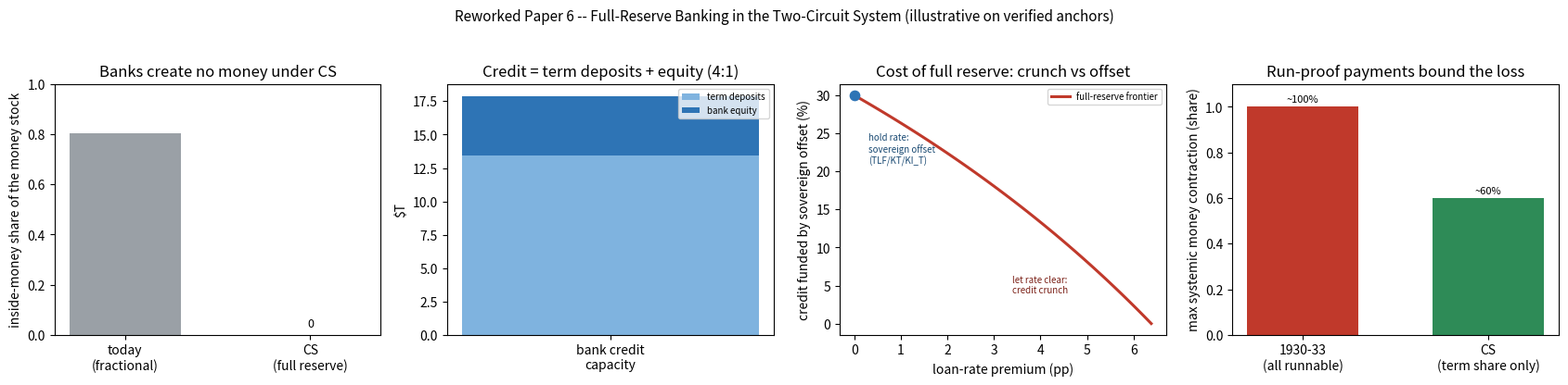

The matplotlib source for this figure:
"""
paper6_model.py
===============
Quantitative model for the reworked Citizens Standard Paper 6:
"Full-Reserve Banking and the Two-Circuit System."

CS is a full-reserve (Chicago Plan) system (Paper 1 sec.9, sec.17.3; Paper 3).
Transaction accounts are 100% reserved sovereign money; term deposits are at-risk
investment claims that fund lending; BANKS CANNOT CREATE NEW MONEY BY LENDING.
This script derives the four quantitative results of the reworked paper and the
near-money bound, all on verified empirical anchors.

Anchors (verified):
  Framework launch (Paper 5 sec.4): nominal GDP $30,762B, N=342M, M2 $22,366B,
    real growth g_r=2.0%/yr, accumulation horizon T=65.
  Current US (Fed Z.1 Q4-2025 / H.6 / H.8): household net worth ~$184.1T,
    private non-financial credit ~$42.4T (HH $20.5T + business $21.9T),
    M2 ~$22.4T, commercial-bank deposits ~$18.9T, personal saving rate ~4%.
  Banking params (Papers 1,3,5): pledgeable fraction phi_liq~0.15,
    credit intensity kappa_bank=m*phi_liq~0.075, separation threshold ~0.32,
    leverage 4:1 (countercyclical 3:1/5:1), term-deposit share ~60% of launch M2,
    TLF gamma<=0.30 of K2 seigniorage, KT offset 41-59%, TLF coverage 12-38%.
  Loanable-funds elasticities (grounded): saving ~rate-inelastic (uncompensated
    elasticity ~0), credit/investment ~3-4% per pp.
"""

import numpy as np
import matplotlib
matplotlib.use("Agg")
import matplotlib.pyplot as plt

# ----------------------------------------------------------------------------
# ANCHORS
# ----------------------------------------------------------------------------
GDP   = 30.762    # $T nominal GDP, launch anchor (Paper 5)
M2    = 22.366    # $T M2, launch anchor
NWORTH= 184.1     # $T household net worth (Fed Z.1 Q4-2025, $184.1T)
CREDIT= 42.4      # $T private non-financial credit (HH 20.5 + biz 21.9)
DEP   = 18.0      # $T commercial-bank deposits today (H.8, ~on the order of $18T)
CURR  = 2.35      # $T currency in circulation (~)
PHI   = 0.15      # pledgeable fraction of wealth (locked floor non-pledgeable)
KAPPA = 0.075     # credit intensity m*phi_liq (Paper 5 baseline)
TERM_SHARE = 0.60 # term-deposit share of launch M2 (framework split, Paper 3)

print("="*74)
print("REWORKED PAPER 6 -- FULL-RESERVE BANKING: quantitative results")
print("="*74)

# ----------------------------------------------------------------------------
# RESULT 1 (sec.3) -- COMPLETE MONETARY CONTROL
#   Under full reserve banks create no transactional money, so the price-relevant
#   aggregate M_T equals sovereign outside money M_o exactly. There is no inside
#   money to offset; the throttle controls M_o directly and the macro model's
#   determinacy (Prop 7) applies with no augmented aggregate.
# ----------------------------------------------------------------------------
print("\n[R1] COMPLETE MONETARY CONTROL")
# inside-money share of transactional money:
#   today, bank deposits are the bulk of the money stock; under full-reserve CS
#   bank-created transactional money is zero by statute.
inside_today = DEP / M2                       # share of M2 that is bank deposits
inside_cs    = 0.0
print(f"  inside-money share of the money stock:  today ~{inside_today:.2f}  |  CS full-reserve {inside_cs:.2f}")
print(f"  -> M_T = M_o exactly; throttle sets M_o directly; no offset, no saturation.")
# determinacy root carries over unchanged (Prop 7): theta = 1 + (1+phi)/alpha > 1
alpha, phi_curv = 0.5, 0.0                    # illustrative (Cagan slope; curvature)
theta = 1 + (1+phi_curv)/alpha
print(f"  determinacy root theta = 1+(1+phi)/alpha = {theta:.2f} > 1 (applies to M_o directly)")

# ----------------------------------------------------------------------------
# RESULT 2 (sec.4) -- THE TRANSACTION AGGREGATE IS ENTIRELY SOVEREIGN
#   The dominant household asset is the locked equity floor -- not a bank deposit.
#   So it is neither money nor a bank liability: it cannot be spent, run, or pledged.
# ----------------------------------------------------------------------------
print("\n[R2] TRANSACTION AGGREGATE ENTIRELY SOVEREIGN")
print(f"  today: ~${DEP:.1f}T of ${M2:.1f}T money stock is a private bank liability (inside money)")
print(f"  CS:    transaction money is 100% sovereign reserves; term deposits are")
print(f"         investment claims (not money); the locked floor is equity (not a deposit).")

# ----------------------------------------------------------------------------
# RESULT 3 (sec.5) -- CREDIT SUPPLY UNDER FULL RESERVE  (the rich core)
#   Credit = term deposits (loanable funds) + bank equity, capped by leverage.
#   (a) the steady-state loanable-funds identity and leverage cap
#   (b) the conversion contraction and its sovereign offset (TLF + KT + KI_T)
#   (c) the loanable-funds frontier: a credit shortfall clears on the rate
#       (saving inelastic -> mostly a credit crunch) OR via sovereign offset.
# ----------------------------------------------------------------------------
print("\n[R3] CREDIT SUPPLY UNDER FULL RESERVE")

# (a) loanable-funds base and leverage cap
term_pool = TERM_SHARE * M2                    # term deposits at launch (framework split)
LEVERAGE  = 4.0                                # max leverage, normal (Paper 1 sec.9.2)
equity_base = term_pool / (LEVERAGE - 1)       # equity s.t. assets = lev*equity, deposits=(lev-1)*eq
loanable = term_pool + equity_base             # bank-funded credit capacity at launch split
print(f"  (a) term-deposit pool at launch ~ {TERM_SHARE:.0%} x M2 = ${term_pool:.1f}T")
print(f"      leverage cap {LEVERAGE:.0f}:1 -> equity ${equity_base:.1f}T, bank credit capacity ${loanable:.1f}T")

# (b) conversion contraction and sovereign offset (Paper 3 figures)
TLF_cov = (0.12, 0.38)                          # TLF covers 12-38% of annual credit-at-risk
KT_cov  = (0.41, 0.59)                          # KT covers 41-59%
tot_lo  = TLF_cov[0] + KT_cov[0]
tot_hi  = TLF_cov[1] + KT_cov[1]
print(f"  (b) full-reserve conversion removes bank money creation (one-time contraction).")
print(f"      sovereign offset: TLF {TLF_cov[0]:.0%}-{TLF_cov[1]:.0%} + KT {KT_cov[0]:.0%}-{KT_cov[1]:.0%}"
      f" = {tot_lo:.0%}-{tot_hi:.0%} of credit-at-risk;")
print(f"      residual absorbed by the conditional KI_T damper -> coverage approaches full.")

# (c) the loanable-funds frontier (the genuine cost of full reserve)
#   At baseline, bank credit ($17.9T) is fully funded by term deposits + equity.
#   The genuine cost appears under a TERM-DEPOSIT SHORTFALL (households term out
#   less): bank credit can no longer create money to fill the gap, so the gap
#   clears either on the loan RATE (and because saving is ~rate-inelastic, that is
#   mostly a credit crunch, not conjured saving) OR via SOVEREIGN replacement
#   lending routed through the citizen channels (TLF/KT/KI_T) -- not a generic
#   Treasury window. The frontier traces that choice.
r0, EPS_S, EPS_D = 3.0, 0.01, 0.04
C_bank = loanable                                 # bank credit demand at baseline ($17.9T)
def S_of_r(r,S): return S*(1+EPS_S*(r-r0))
def C_of_r(r,C): return C*(1-EPS_D*(r-r0))
def r_star(S,C): return r0 + max(0.0,(C-S))/(S*EPS_S + C*EPS_D)
def clear_point(r_o, S, C):
    rs = r_star(S,C)
    if r_o >= rs: return 0.0, rs-r0, C_of_r(rs,C)          # private clears on price
    return max(0.0,(C_of_r(r_o,C)-S_of_r(r_o,S))/C_of_r(r_o,C)), r_o-r0, C_of_r(r_o,C)
S_short = 0.70 * C_bank                            # 30% term-deposit shortfall vs bank credit
hold  = clear_point(r0, S_short, C_bank)           # hold rate -> sovereign offset funds the gap
clear = clear_point(r_star(S_short,C_bank), S_short, C_bank)  # let rate clear -> crunch
print(f"  (c) loanable-funds frontier under a 30% term-deposit shortfall (bank credit ${C_bank:.1f}T):")
print(f"      hold rate  -> sovereign offset {hold[0]:.0%}, rate premium {hold[1]:.1f}pp, credit ${hold[2]:.1f}T")
print(f"      let clear  -> sovereign offset {clear[0]:.0%}, rate premium {clear[1]:.1f}pp, credit ${clear[2]:.1f}T")
print(f"      saving's near-zero rate elasticity makes the price route a crunch; the citizen-channel")
print(f"      offset (TLF/KT/KI_T) and the countercyclical 3:1/5:1 leverage rule are the design's answer.")

# ----------------------------------------------------------------------------
# RESULT 4 (sec.6) -- PAYMENT-CREDIT SEPARATION AND RUN-PROOFNESS
#   100%-reserved transaction accounts -> payment system unrunnable.
#   term deposits are at-risk term claims (not demandable money) -> no run.
#   locked floor -> most wealth is not a bank claim.
#   Max M2 contraction is bounded by the term-deposit share (Paper 3), vs 1930-33
#   when all deposits were simultaneously runnable.
# ----------------------------------------------------------------------------
print("\n[R4] PAYMENT-CREDIT SEPARATION AND RUN-PROOFNESS")
runnable_today = 1.0                              # essentially all deposits demandable
max_contraction_cs = TERM_SHARE                   # bounded by term-deposit share
print(f"  max systemic money contraction: 1930-33 ~all deposits runnable;"
      f" CS bounded by term share ~{max_contraction_cs:.0%} of launch M2")
print(f"  transaction accounts (~{1-TERM_SHARE:.0%}) are 100% reserved -> cannot be run;")
print(f"  term deposits are explicit at-risk term claims -> not demandable, no Diamond-Dybvig run;")
print(f"  the dominant asset (locked floor) is equity, not a deposit -> outside the run technology.")

# ----------------------------------------------------------------------------
# RESULT 5 (sec.7) -- NEAR-MONEY / THE BOUNDARY PROBLEM (honest open question)
#   Goodhart (2008): liquid term claims migrate toward transactional use. Full
#   reserve raises the cost/visibility of near-money WITHOUT abolishing it
#   (Paper 1 sec.17.3). The one place the offset logic survives: the throttle
#   targets the TOTAL transactional aggregate, so observable near-money is
#   offset one-for-one; control survives iff near-money stays observable.
# ----------------------------------------------------------------------------
print("\n[R5] NEAR-MONEY / BOUNDARY PROBLEM")
for nm in (0.05, 0.10, 0.20):                     # fraction of term deposits migrating to transactional use
    nearmoney = nm * term_pool
    share = nearmoney / (M2*(1-TERM_SHARE) + nearmoney)  # share of effective transaction money
    print(f"  if {nm:.0%} of term deposits circulate as near-money (${nearmoney:.1f}T):"
          f" {share:.0%} of transaction money -- throttle offsets it IF observable")
print("  honest claim (Paper 1 sec.17.3): full reserve raises cost+visibility of near-money,")
print("  does not abolish it; observability is the falsifiable condition, not a guarantee.")

print("\n" + "="*74)
print("All figures are illustrative calibrations on verified anchors, not forecasts.")
print("="*74)

# ----------------------------------------------------------------------------
# FIGURES
# ----------------------------------------------------------------------------
fig, ax = plt.subplots(1, 4, figsize=(17, 4.2))
BLUE, LBLUE, RED, GREY, GREEN = "#2E74B5", "#7fb3df", "#c0392b", "#9aa0a6", "#2e8b57"

# Fig 1 (sec.3-4): inside-money share of the money stock, today vs CS full reserve
ax[0].bar([0,1], [inside_today, 0.0], color=[GREY, BLUE], width=0.6)
ax[0].set_xticks([0,1]); ax[0].set_xticklabels(["today\n(fractional)", "CS\n(full reserve)"])
ax[0].set_ylabel("inside-money share of the money stock"); ax[0].set_ylim(0,1)
ax[0].set_title("Banks create no money under CS"); ax[0].axhline(0,color='k',lw=0.5)
ax[0].text(1, 0.03, "0", ha='center', fontsize=9)

# Fig 2 (sec.5): bank credit funding + conversion-contraction offset coverage
ax[1].bar([0], [term_pool], color=LBLUE, label="term deposits")
ax[1].bar([0], [equity_base], bottom=[term_pool], color=BLUE, label="bank equity")
ax[1].set_xticks([0]); ax[1].set_xticklabels(["bank credit\ncapacity"])
ax[1].set_ylabel("$T"); ax[1].set_title("Credit = term deposits + equity (4:1)")
ax[1].legend(fontsize=7, loc="upper right")

# Fig 3 (sec.5): loanable-funds frontier under a term-deposit shortfall
rd_grid = np.linspace(r0, r_star(S_short, C_bank), 80)
fr = [clear_point(rd, S_short, C_bank) for rd in rd_grid]
ax[2].plot([p[1] for p in fr], [p[0]*100 for p in fr], color=RED, lw=2.2, label="full-reserve frontier")
ax[2].scatter([0],[hold[0]*100], color=BLUE, s=55, zorder=5)
ax[2].annotate("hold rate:\nsovereign offset\n(TLF/KT/KI_T)", (0, hold[0]*100), fontsize=7,
               xytext=(0.3, hold[0]*100-9), color="#1a4a73")
ax[2].annotate("let rate clear:\ncredit crunch", (clear[1], 0), fontsize=7,
               xytext=(clear[1]-3.0, 4), color="#7a1f15")
ax[2].set_xlabel("loan-rate premium (pp)"); ax[2].set_ylabel("credit funded by sovereign offset (%)")
ax[2].set_title("Cost of full reserve: crunch vs offset"); ax[2].legend(fontsize=7)

# Fig 4 (sec.6): run-proofness -- max systemic contraction, CS vs 1930-33
ax[3].bar([0,1], [1.0, max_contraction_cs], color=[RED, GREEN], width=0.6)
ax[3].set_xticks([0,1]); ax[3].set_xticklabels(["1930-33\n(all runnable)", "CS\n(term share only)"])
ax[3].set_ylabel("max systemic money contraction (share)"); ax[3].set_ylim(0,1.1)
ax[3].set_title("Run-proof payments bound the loss")
ax[3].text(0,1.02,"~100%",ha='center',fontsize=8); ax[3].text(1,max_contraction_cs+0.02,f"~{max_contraction_cs:.0%}",ha='center',fontsize=8)

fig.suptitle("Reworked Paper 6 -- Full-Reserve Banking in the Two-Circuit System (illustrative on verified anchors)", fontsize=11)
fig.tight_layout(rect=[0,0,1,0.95])
fig.savefig("paper6_figures.png", dpi=130)
print("\n[figures saved: paper6_figures.png]")
